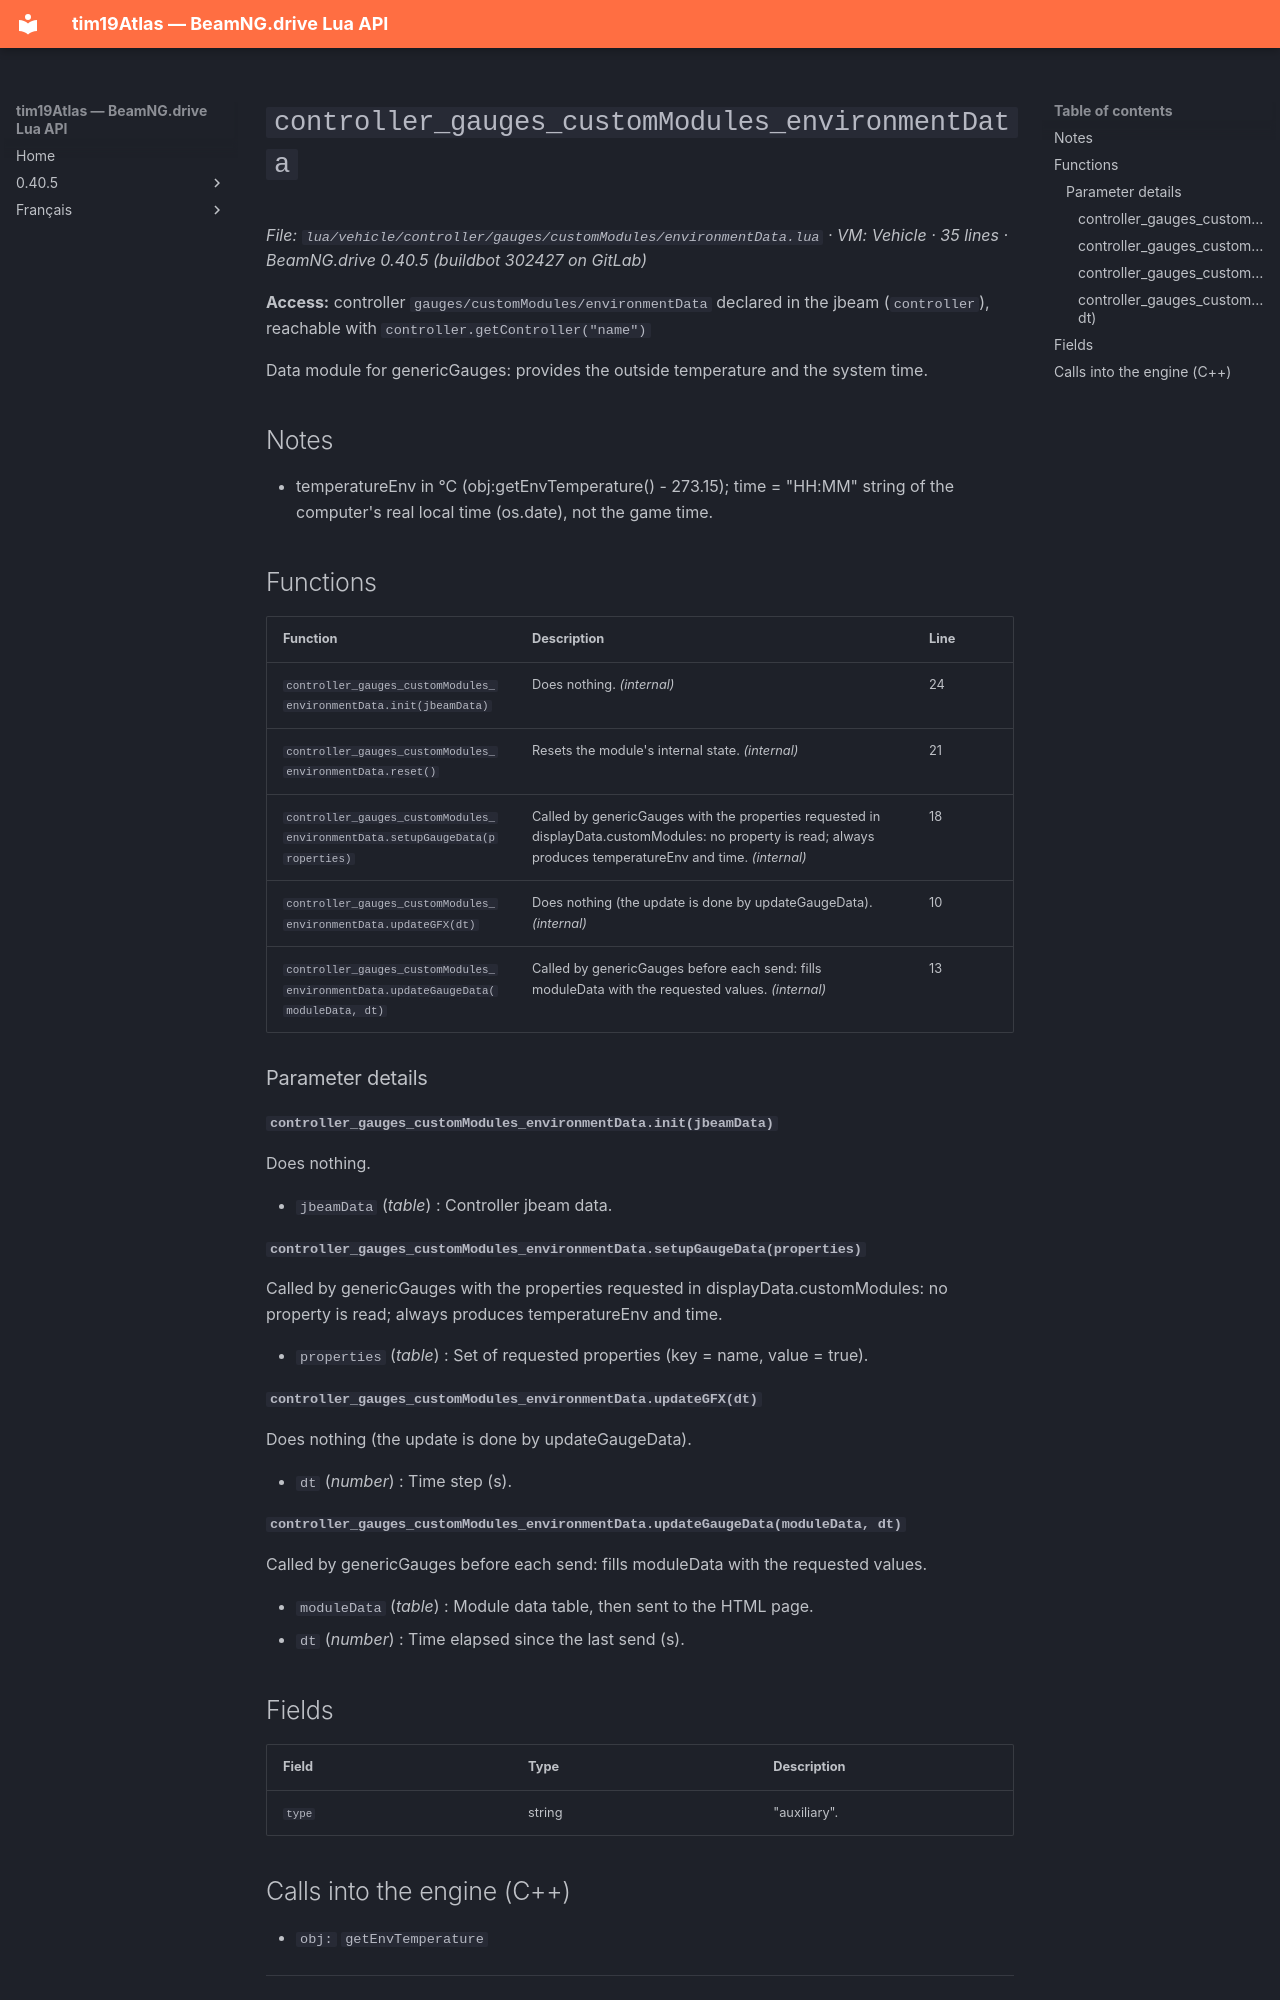

repository: Tim0219800/beamng-lua-atlas · page: 0.40.5/vehicle/controller/gauges/customModules/environmentData.html · generator: mkdocs

# `controller_gauges_customModules_environmentData`

*File: `lua/vehicle/controller/gauges/customModules/environmentData.lua` · VM: Vehicle · 35 lines · BeamNG.drive 0.40.5 (buildbot 302427 on GitLab)*

**Access:** controller `gauges/customModules/environmentData` declared in the jbeam (`controller`), reachable with `controller.getController("name")`

Data module for genericGauges: provides the outside temperature and the system time.

## Notes

- temperatureEnv in °C (obj:getEnvTemperature() - 273.15); time = "HH:MM" string of the computer's real local time (os.date), not the game time.

## Functions

| Function | Description | Line |
|---|---|---|
| `controller_gauges_customModules_environmentData.init(jbeamData)` | Does nothing. *(internal)* | 24 |
| `controller_gauges_customModules_environmentData.reset()` | Resets the module's internal state. *(internal)* | 21 |
| `controller_gauges_customModules_environmentData.setupGaugeData(properties)` | Called by genericGauges with the properties requested in displayData.customModules: no property is read; always produces temperatureEnv and time. *(internal)* | 18 |
| `controller_gauges_customModules_environmentData.updateGFX(dt)` | Does nothing (the update is done by updateGaugeData). *(internal)* | 10 |
| `controller_gauges_customModules_environmentData.updateGaugeData(moduleData, dt)` | Called by genericGauges before each send: fills moduleData with the requested values. *(internal)* | 13 |

### Parameter details

#### `controller_gauges_customModules_environmentData.init(jbeamData)`

Does nothing.

- `jbeamData` (*table*) : Controller jbeam data.

#### `controller_gauges_customModules_environmentData.setupGaugeData(properties)`

Called by genericGauges with the properties requested in displayData.customModules: no property is read; always produces temperatureEnv and time.

- `properties` (*table<string, boolean>*) : Set of requested properties (key = name, value = true).

#### `controller_gauges_customModules_environmentData.updateGFX(dt)`

Does nothing (the update is done by updateGaugeData).

- `dt` (*number*) : Time step (s).

#### `controller_gauges_customModules_environmentData.updateGaugeData(moduleData, dt)`

Called by genericGauges before each send: fills moduleData with the requested values.

- `moduleData` (*table*) : Module data table, then sent to the HTML page.
- `dt` (*number*) : Time elapsed since the last send (s).

## Fields

| Field | Type | Description |
|---|---|---|
| `type` | string | "auxiliary". |
